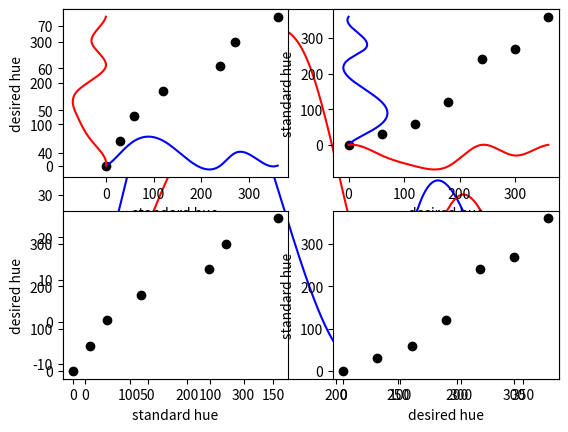

Source code (Python):
# trying to make a function that shows how perceptual color maps to changes in wavelength or hue angle
# since it seems that hue angle (HueRotation.py) has way too much green and purple
# want perception of color category to vary more uniformly with angle

import numpy as np
import matplotlib.pyplot as plt
from scipy.interpolate import CubicSpline


standard_hues = {
    "red": 0,
    "orange": 30,
    "yellow": 60,
    "green": 120,
    "blue": 240,
    "violet": 270,
    "red2": 360,
}

desired_hues = {
    "red": 0,
    "orange": 60,
    "yellow": 120,
    "green": 180,
    "blue": 240,
    "violet": 300,
    "red2": 360,
}

# want a function mapping between these, one to one, use spline or something, ideally it's smooth, same derivative on both ends, since this loops around

# make a mapping from real to desired, subtract the linear trend and then model as a periodic spline
standard_items = sorted(standard_hues.items(), key=lambda kv: kv[1])
colors = [c for c,x in standard_items]
xs_stan_to_des = [x for c,x in standard_items]
ys_stan_to_des = [desired_hues[c] for c in colors]
ys_stan_to_des_adjusted = [y-x for x,y in zip(xs_stan_to_des, ys_stan_to_des)]

xs_des_to_stan = ys_stan_to_des
ys_des_to_stan = xs_stan_to_des
ys_des_to_stan_adjusted = [y-x for x,y in zip(xs_des_to_stan, ys_des_to_stan)]

# also try fitting spline on the inverse and see how different they are
# maybe do something like average them compromise between the fits? would need to do this both in one's "space" and the other (i.e. invert one and keep the other, and average those, then do the same the other way around to get two new curves, then maybe iterate and average those together again? how far to do this? to some tolerance level of their abs difference doesn't exceed some value?)
# as long as the result is one-to-one and doesn't have any huge slopes, we should be okay

spl_stan_to_des = CubicSpline(xs_stan_to_des, ys_stan_to_des_adjusted, bc_type="periodic")
spl_des_to_stan = CubicSpline(xs_des_to_stan, ys_des_to_stan_adjusted, bc_type="periodic")

xs = np.linspace(0, 360, 360*60)

plt.plot(xs, spl_stan_to_des(xs), c="b")
plt.plot(xs, -1*spl_des_to_stan(xs), c="r")
plt.show()

spl_ys_stan_to_des = spl_stan_to_des(xs)
spl_ys_des_to_stan = spl_des_to_stan(xs)

# avg_ys_stan_to_des = ?
# avg_ys_des_to_stan = ?

# plot in both "spaces"
plt.subplot(2,2,1)
plt.plot(xs, spl_ys_stan_to_des, c="b")
plt.plot(spl_ys_des_to_stan, xs, c="r")
plt.scatter(xs_stan_to_des, ys_stan_to_des, c="k")
plt.xlabel("standard hue")
plt.ylabel("desired hue")

plt.subplot(2,2,2)
plt.plot(spl_ys_stan_to_des, xs, c="b")
plt.plot(xs, spl_ys_des_to_stan, c="r")
plt.scatter(xs_des_to_stan, ys_des_to_stan, c="k")
plt.xlabel("desired hue")
plt.ylabel("standard hue")

# in the lower row, plot the resulting function
plt.subplot(2,2,3)
# plt.plot(xs, avg_ys_stan_to_des, c="b")
# plt.plot(avg_ys_des_to_stan, xs, c="r")
plt.scatter(xs_stan_to_des, ys_stan_to_des, c="k")
plt.xlabel("standard hue")
plt.ylabel("desired hue")

plt.subplot(2,2,4)
# plt.plot(avg_ys_stan_to_des, xs, c="b")
# plt.plot(xs, avg_ys_des_to_stan, c="r")
plt.scatter(xs_des_to_stan, ys_des_to_stan, c="k")
plt.xlabel("desired hue")
plt.ylabel("standard hue")

plt.show()

